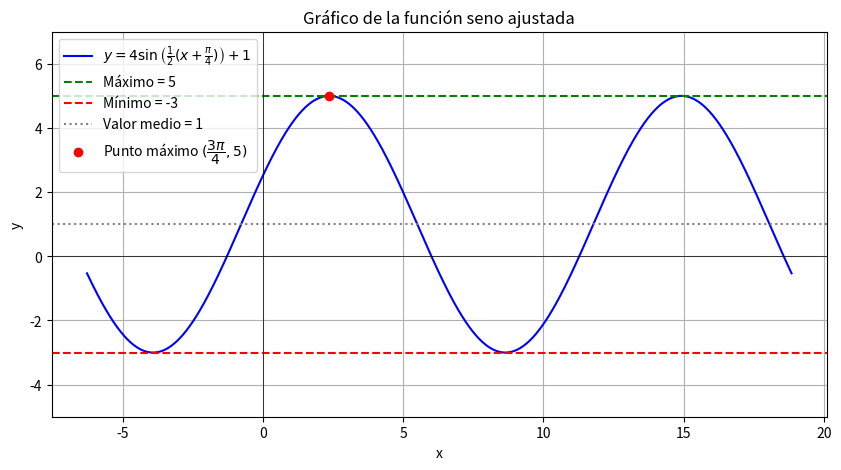

Python code for this plot:
import numpy as np
import matplotlib.pyplot as plt

# Definir la función
def f(x):
    return 4 * np.sin(0.5 * (x + np.pi / 4)) + 1

# Crear un rango de valores x
x = np.linspace(-2 * np.pi, 6 * np.pi, 1000)
y = f(x)

# Crear el gráfico
plt.figure(figsize=(10, 5))
plt.plot(x, y, label=r"$y = 4\sin\left(\frac{1}{2}(x + \frac{\pi}{4})\right) + 1$", color='blue')
plt.axhline(5, color='green', linestyle='--', label='Máximo = 5')
plt.axhline(-3, color='red', linestyle='--', label='Mínimo = -3')
plt.axhline(1, color='gray', linestyle=':', label='Valor medio = 1')
plt.plot(3 * np.pi / 4, 5, 'ro', label='Punto máximo $(\dfrac{3\pi}{4}, 5)$')

# Estética del gráfico
plt.title("Gráfico de la función seno ajustada")
plt.xlabel("x")
plt.ylabel("y")
plt.grid(True)
plt.legend()
plt.axvline(0, color='black', linewidth=0.5)
plt.axhline(0, color='black', linewidth=0.5)
plt.ylim(-5, 7)
plt.show()